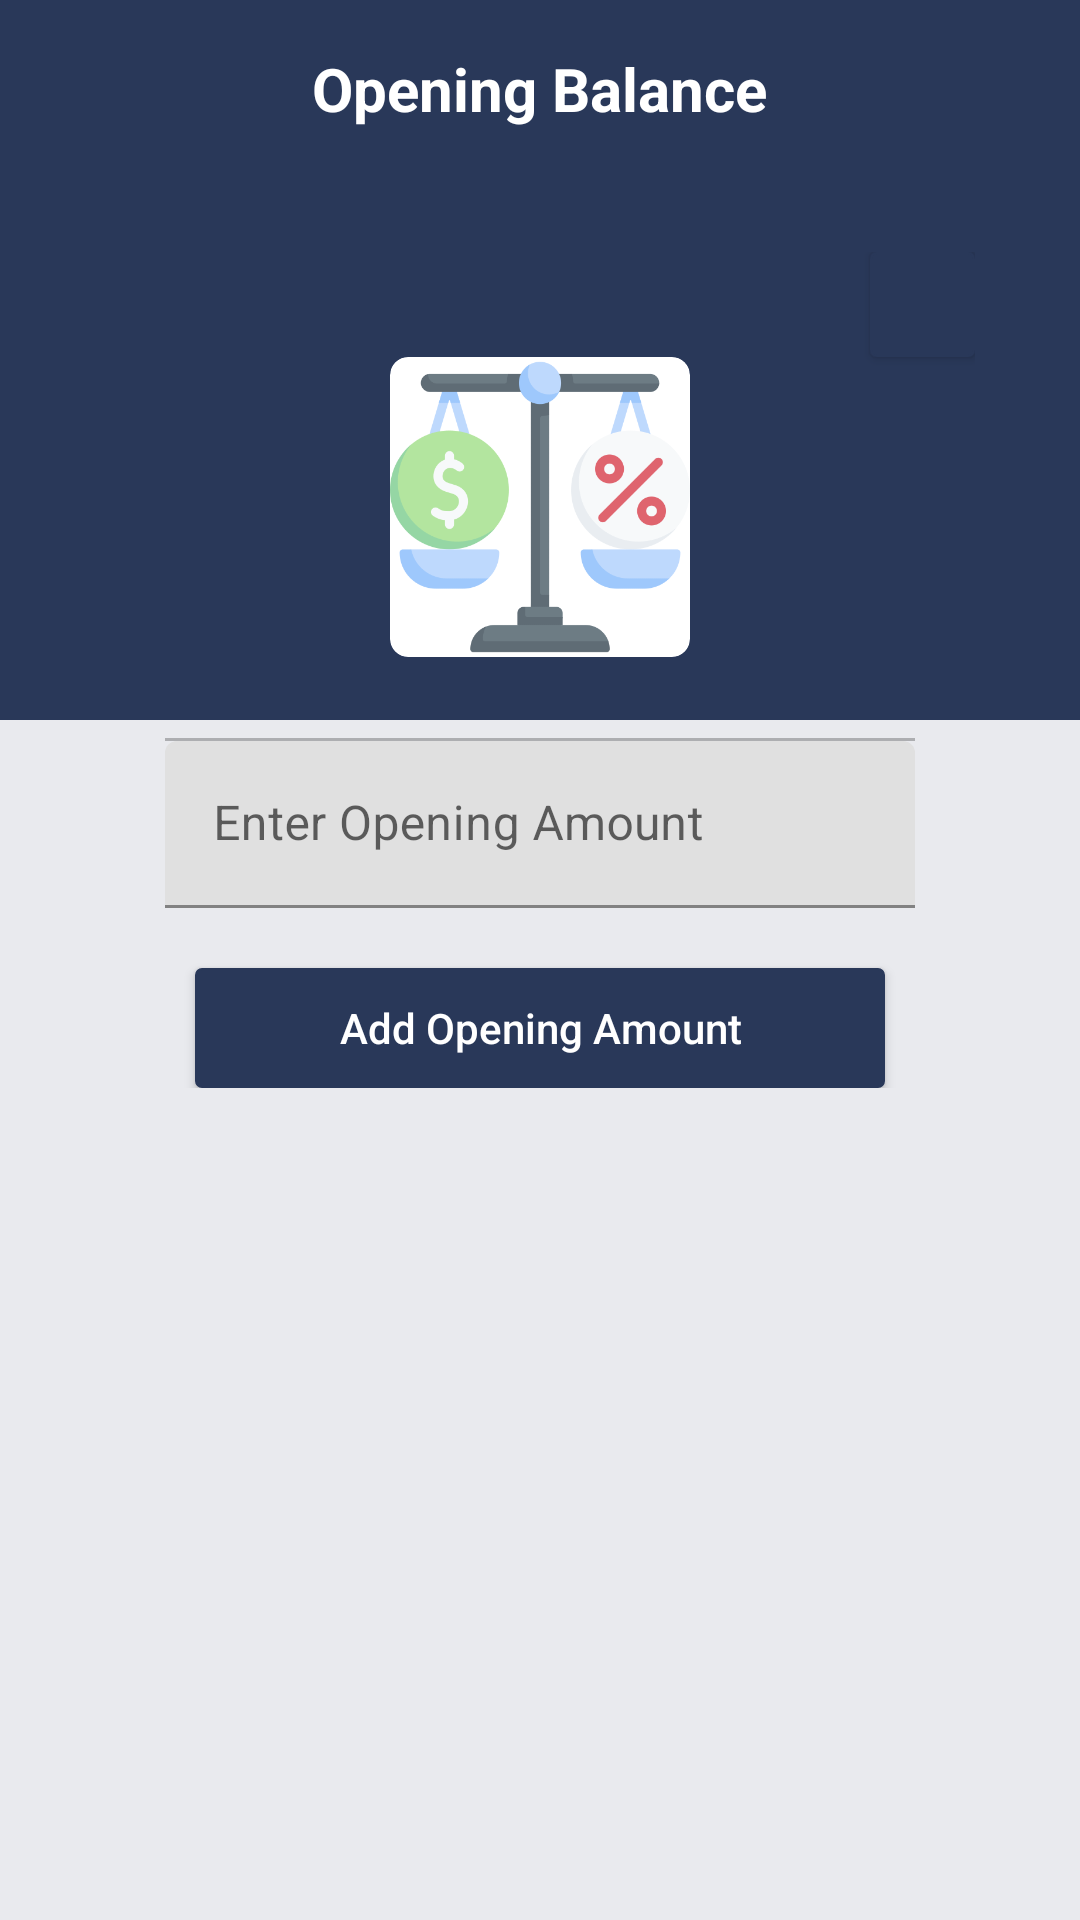

This screen was rendered from an Android layout file. Write that file and the resources it references.
<!-- AndroidManifest.xml: application theme Theme.BankTransaction -->
<!-- res/layout/add_opbal.xml -->
<?xml version="1.0" encoding="utf-8"?>
<RelativeLayout xmlns:android="http://schemas.android.com/apk/res/android"
    xmlns:app="http://schemas.android.com/apk/res-auto"
    xmlns:tools="http://schemas.android.com/tools"
    android:layout_width="match_parent"
    android:layout_height="wrap_content"
    android:background="@color/grey"
    android:orientation="vertical"
    tools:context=".MainActivity">

    <LinearLayout
        android:layout_width="match_parent"
        android:layout_height="240dp"
        android:background="#293859" />
    
    <LinearLayout
        android:id="@+id/topbar"
        android:layout_width="match_parent"
        android:layout_height="wrap_content"
        android:layout_alignParentTop="true"
        android:gravity="center_vertical"
        android:padding="16dp">

        <Space
            android:layout_width="wrap_content"
            android:layout_height="wrap_content"
            android:layout_weight="1" />

        <TextView
            android:layout_width="wrap_content"
            android:layout_height="wrap_content"
            android:text="Opening Balance"
            android:textColor="@color/white"
            android:textSize="20sp"
            android:textStyle="bold" />

        <Space
            android:layout_width="wrap_content"
            android:layout_height="wrap_content"
            android:layout_weight="1" />

    </LinearLayout>

    <ScrollView
        android:layout_width="match_parent"
        android:layout_height="wrap_content"
        android:scrollbars="none"
        android:layout_below="@+id/topbar">
        <LinearLayout
            android:layout_width="match_parent"
            android:layout_height="match_parent"
            android:orientation="vertical"
            android:paddingLeft="20dp"
            android:paddingTop="10dp"
            android:paddingRight="20dp">

            
            <LinearLayout
                android:layout_width="match_parent"
                android:layout_height="wrap_content"
                android:background="@drawable/circularbordersolid"
                android:gravity="center"
                android:orientation="vertical"
                android:padding="15dp">
                <Button
                    android:id="@+id/btn_cancel"
                    android:background="@drawable/edittext_border"
                    android:layout_width="35dp"
                    android:layout_height="35dp"
                    android:textSize="20dp"
                    android:layout_gravity="end"
                    android:textColor="#ffffff"
                    android:drawableRight="@drawable/icon_popoup_cancel"/>

                <androidx.cardview.widget.CardView
                    android:layout_width="wrap_content"
                    android:layout_height="wrap_content"
                    app:cardCornerRadius="6dp"
                    app:cardElevation="0dp">

                    <ImageView
                        android:layout_width="100dp"
                        android:layout_height="100dp"
                        android:scaleType="centerCrop"
                        android:src="@drawable/scale" />

                </androidx.cardview.widget.CardView>
                <View
                    android:layout_marginTop="05dp"
                    android:background="@color/purple_500"
                    android:layout_width="match_parent"
                    android:layout_height="2dp"/>

                <LinearLayout
                    android:padding="20dp"
                    android:layout_width="match_parent"
                    android:layout_height="wrap_content"
                    android:orientation="vertical"
                    android:id="@+id/edit_linaer"
                    >
                    
                    <View
                        android:layout_width="match_parent"
                        android:layout_height="1dp"
                        android:background="#42000000"/>

                    <com.google.android.material.textfield.TextInputLayout
                        android:layout_width="match_parent"
                        android:layout_height="wrap_content"
                        >
                        <EditText
                            android:textSize="16dp"
                            android:id="@+id/edit_opn_amt"
                            android:layout_width="match_parent"
                            android:layout_height="wrap_content"
                            android:inputType="number"
                            android:hint="Enter Opening Amount"
                            android:singleLine="true"/>
                    </com.google.android.material.textfield.TextInputLayout>

                </LinearLayout>
                

                <Button
                    android:id="@+id/btn_save"
                    android:layout_width="230dp"
                    android:layout_height="40dp"
                    android:paddingLeft="40dp"
                    android:paddingRight="40dp"
                    android:text="Add Opening Amount"
                    android:textAllCaps="false"
                    android:textColor="#ffffff"
                    android:textSize="14sp"
                    android:layout_gravity="center_horizontal"
                    android:gravity="center_vertical|center_horizontal"
                    android:background="@drawable/edittext_border"/>
            </LinearLayout>

            

            

        </LinearLayout>
    </ScrollView>
</RelativeLayout>
<!-- resources referenced by this layout -->
<resources>
  <color name="grey">#E9EAEE</color>
  <color name="purple_500">#293859</color>
  <color name="white">#ffffff</color>
  <!-- drawable edittext_border (drawable) -->
  <selector xmlns:android="http://schemas.android.com/apk/res/android">
      <item>
          <shape android:shape="rectangle">
              <solid android:color="@color/purple_200"/>
              <corners android:radius="02dp" />
              <stroke
                  android:width="0.5dp"
                  android:color="@color/purple_200"
                  />
          </shape>
      </item>
  </selector>
  <!-- drawable scale: png bitmap (drawable, 34236 bytes) -->
  <style name="Theme.BankTransaction" parent="Theme.MaterialComponents.DayNight.DarkActionBar">
          
          <item name="colorPrimary">@color/purple_500</item>
          <item name="colorPrimaryVariant">@color/purple_700</item>
          <item name="colorOnPrimary">@color/white</item>
          
          <item name="colorSecondary">@color/teal_200</item>
          <item name="colorSecondaryVariant">@color/teal_700</item>
          <item name="colorOnSecondary">@color/black</item>
          
          <item name="android:statusBarColor" tools:targetApi="l">?attr/colorPrimaryVariant</item>
          
      </style>
  <color name="purple_200">#293859</color>
  <color name="purple_700">#293859</color>
  <color name="teal_200">#FF03DAC5</color>
  <color name="teal_700">#FF018786</color>
  <color name="black">#FF000000</color>
</resources>
